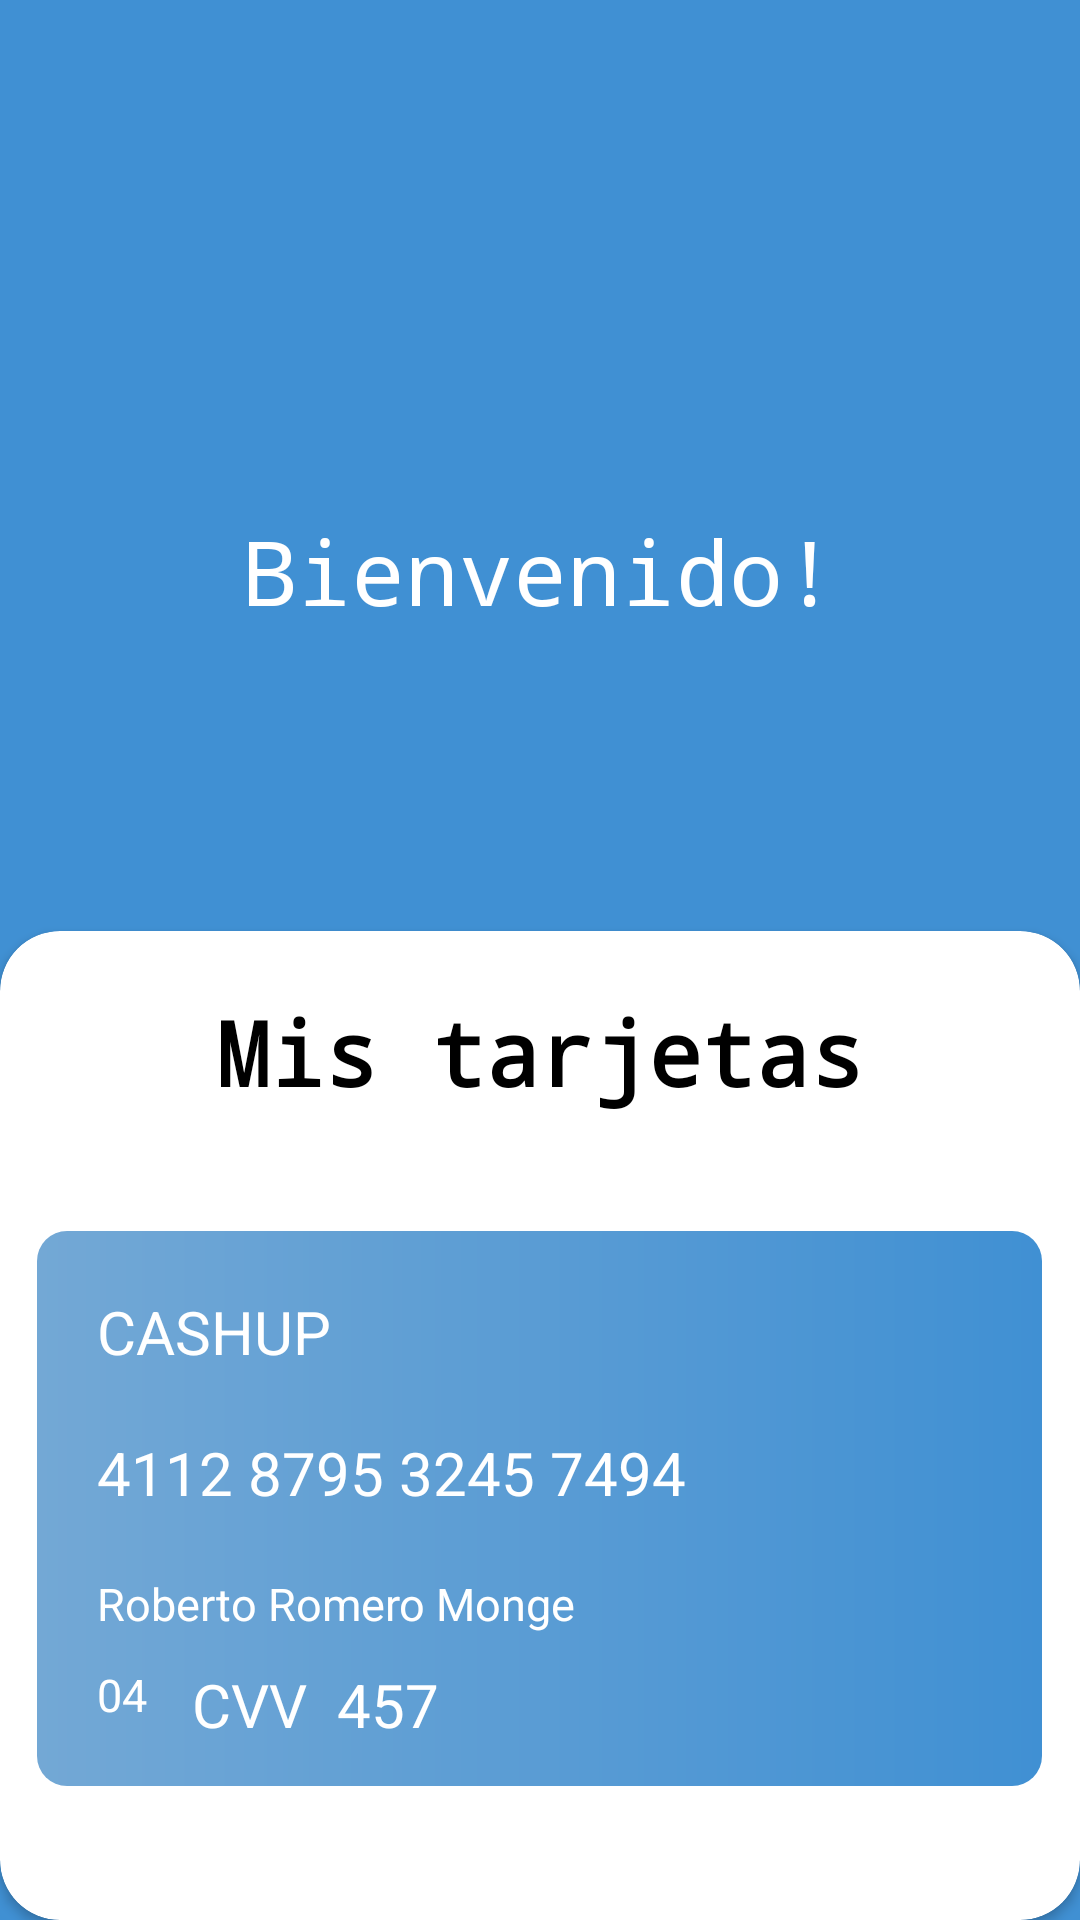

Android layout source for this screen:
<!-- AndroidManifest.xml: application theme Theme.CashUpND -->
<!-- res/layout/fragment_inicio.xml -->
<?xml version="1.0" encoding="utf-8"?>
<LinearLayout xmlns:android="http://schemas.android.com/apk/res/android"
    xmlns:tools="http://schemas.android.com/tools"
    android:layout_width="match_parent"
    android:layout_height="match_parent"
    xmlns:app="http://schemas.android.com/apk/res-auto"
    android:gravity="center_horizontal"
    android:orientation="vertical"
    tools:context=".ui.inicio.InicioFragment"
    android:background="@color/principal">

    <ImageView
        android:layout_marginTop="50dp"
        android:layout_width="120dp"
        android:layout_height="120dp"
        android:src="@drawable/user"
        app:tint="@color/white" />

    <TextView
        android:id="@+id/tv2"
        android:layout_width="wrap_content"
        android:layout_height="wrap_content"
        android:text="Bienvenido!"
        android:textSize="30dp"
        android:textColor="@color/white"
        android:fontFamily="monospace"/>

    <RelativeLayout
        android:layout_width="match_parent"
        android:layout_height="match_parent"
        android:gravity="center">
        <androidx.cardview.widget.CardView
            android:layout_marginTop="100dp"
            android:layout_width="match_parent"
            android:layout_height="match_parent"
            android:background="@color/white"
            app:cardCornerRadius="20dp">
            <RelativeLayout
                android:layout_width="match_parent"
                android:layout_height="match_parent"
                android:gravity="center_horizontal">
                <TextView
                    android:layout_width="wrap_content"
                    android:layout_height="wrap_content"
                    android:text="Mis tarjetas"
                    android:layout_marginTop="20dp"
                    android:textSize="30dp"
                    android:textStyle="bold"
                    android:fontFamily="monospace"
                    android:textColor="@color/black"/>
            </RelativeLayout>


            <RelativeLayout
                android:layout_width="match_parent"
                android:layout_height="wrap_content"
                android:id="@+id/rl1"
                android:gravity="center_horizontal"
                android:layout_marginTop="100dp">


                <ImageView
                    android:id="@+id/card"
                    android:layout_width="335dp"
                    android:layout_height="185dp"
                    android:src="@drawable/card"/>

                <TextView
                    android:layout_width="wrap_content"
                    android:layout_height="wrap_content"
                    android:text="CASHUP"
                    android:textSize="20sp"
                    android:textColor="@color/white"
                    android:layout_marginTop="20dp"
                    android:layout_marginStart="20dp"
                    android:id="@+id/bankname"/>
                <TextView
                    android:layout_width="wrap_content"
                    android:layout_height="wrap_content"
                    android:text="@string/accountNumber"
                    android:layout_below="@+id/bankname"
                    android:textSize="20sp"
                    android:textColor="@color/white"
                    android:layout_marginTop="20dp"
                    android:layout_marginStart="20dp"
                    android:id="@+id/code"/>

                <TextView
                    android:layout_width="wrap_content"
                    android:layout_height="wrap_content"
                    android:text="@string/username"
                    android:layout_below="@+id/code"
                    android:textSize="15sp"
                    android:textColor="@color/white"
                    android:layout_marginTop="20dp"
                    android:layout_marginStart="20dp"
                    android:id="@+id/personname"/>
                <RelativeLayout
                    android:layout_width="wrap_content"
                    android:layout_height="wrap_content">

                </RelativeLayout>

                    <TextView
                        android:id="@+id/caducidad"
                        android:textAlignment="center"
                        android:layout_width="wrap_content"
                        android:layout_height="wrap_content"
                        android:layout_below="@id/personname"
                        android:text="04"
                        android:layout_marginTop="10dp"
                        android:layout_marginStart="20dp"
                        android:textColor="@color/white"
                        android:textSize="15sp"/>

                <TextView
                    android:id="@+id/cvvName"
                    android:layout_width="wrap_content"
                    android:layout_height="wrap_content"
                    android:layout_toEndOf="@id/caducidad"
                    android:layout_below="@id/personname"
                    android:layout_marginTop="10dp"
                    android:layout_marginStart="15dp"
                    android:text="CVV"
                    android:textColor="@color/white"
                    android:textSize="20sp"/>
                <TextView
                    android:id="@+id/cvv"
                    android:layout_width="wrap_content"
                    android:layout_height="wrap_content"
                    android:layout_toEndOf="@id/cvvName"
                    android:layout_below="@id/personname"
                    android:layout_marginTop="10dp"
                    android:layout_marginStart="10dp"
                    android:text="457"
                    android:textColor="@color/white"
                    android:textSize="20sp"/>

            </RelativeLayout>

        </androidx.cardview.widget.CardView>
    </RelativeLayout>




</LinearLayout>
<!-- resources referenced by this layout -->
<resources>
  <color name="black">#FF000000</color>
  <color name="principal">#4090D3</color>
  <color name="white">#FFFFFFFF</color>
  <!-- drawable card (drawable) -->
  <?xml version="1.0" encoding="utf-8"?>
  <shape xmlns:android="http://schemas.android.com/apk/res/android"
      android:shape="rectangle">
  
      <gradient android:startColor="@color/secundario"
          android:endColor="@color/principal"/>
      <corners android:radius="10dp"/>
  </shape>
  <string name="accountNumber">4112   8795    3245    7494</string>
  <string name="username">Roberto Romero Monge</string>
  <style name="Theme.CashUpND" parent="Theme.AppCompat.Light">
          
          <item name="colorPrimary">@color/principal</item>
          <item name="colorPrimaryVariant">@color/principal</item>
          <item name="colorOnPrimary">@color/white</item>
          
          <item name="colorSecondary">@color/teal_200</item>
          <item name="colorSecondaryVariant">@color/teal_700</item>
          <item name="colorOnSecondary">@color/black</item>
          
          <item name="android:statusBarColor">?attr/colorPrimaryVariant</item>
          
      </style>
  <color name="secundario">#73A8D5</color>
  <color name="teal_200">#FF03DAC5</color>
  <color name="teal_700">#FF018786</color>
</resources>
